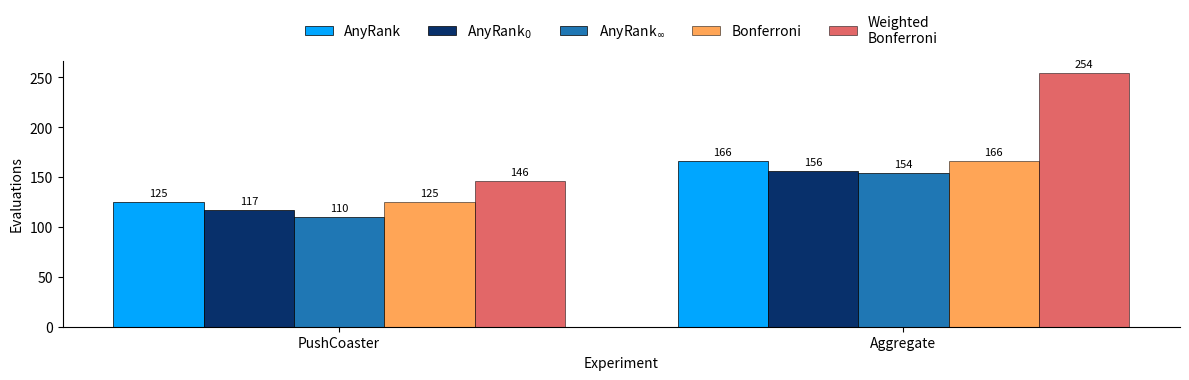
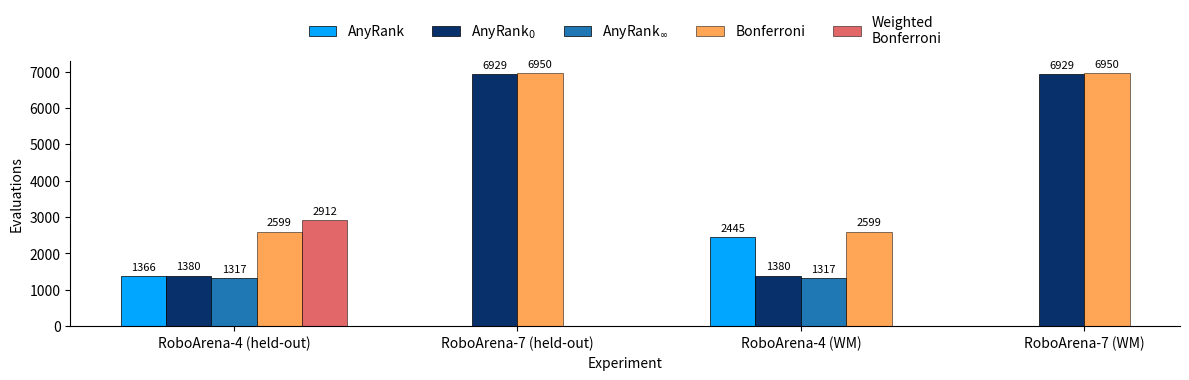

Python code for these plots, in order:
# Compare sample complexity of methods with the same rejection rate, for each setting. 
# This is a "fair" comparison since we only compare methods that achieve the same performance in terms of rejections.
import matplotlib.pyplot as plt
import numpy as np
import os

# (rejections, sample complexity)
lbm_data = {
    "PushCoaster": {
        "AnyRank": ("2/3", 125),
        r"AnyRank$_0$": ("2/3", 117),
        r"AnyRank$_\infty$": ("2/3", 110),
        "Bonferroni": ("2/3", 125),
        "Weighted\nBonferroni": ("2/3", 146),
    },
    "Aggregate": {
        "AnyRank": ("3/3", 166),
        r"AnyRank$_0$": ("3/3", 156),
        r"AnyRank$_\infty$": ("3/3", 154),
        "Bonferroni": ("3/3", 166),
        "Weighted\nBonferroni": ("3/3", 254),
    },
}

roboarena_data = {
    "RoboArena-4 (held-out)": {
        "AnyRank": ("6/6", 1366),
        r"AnyRank$_0$": ("6/6", 1380),
        r"AnyRank$_\infty$": ("6/6", 1317),
        "Bonferroni": ("6/6", 2599),
        "Weighted\nBonferroni": ("6/6", 2912),
    },
    "RoboArena-7 (held-out)": {
        r"AnyRank$_0$": ("12/21", 6929),
        "Bonferroni": ("12/21", 6950),
    },
    "RoboArena-4 (WM)": {
        "AnyRank": ("6/6", 2445),
        r"AnyRank$_0$": ("6/6", 1380),
        r"AnyRank$_\infty$": ("6/6", 1317),
        "Bonferroni": ("6/6", 2599),
    },
    "RoboArena-7 (WM)": {
        r"AnyRank$_0$": ("12/21", 6929),
        "Bonferroni": ("12/21", 6950),
    },
}

colors = {
    "AnyRank": "#00A6FF",            # blue
    r"AnyRank$_0$": "#08306b",       # light blue
    r"AnyRank$_\infty$": "#1f77b4",  # light blue

    "Bonferroni": "#ff7f0e",         # orange
    "Weighted\nBonferroni": "#d62728",  # red
}

color_alpha = {
    "AnyRank": 1,
    r"AnyRank$_0$": 1,
    r"AnyRank$_\infty$": 1,
    "Bonferroni": 0.7,
    "Weighted\nBonferroni": 0.7,
}

# Canonical ordering for methods in the legend/bars
METHOD_ORDER = [
    "AnyRank",
    r"AnyRank$_0$",
    r"AnyRank$_\infty$",
    "Bonferroni",
    "Weighted\nBonferroni",
]


def frac_to_float(frac):
    a, b = frac.split("/")
    return int(a) / int(b)


def plot(data, name, save_dir="imglib/comparisons"):

    os.makedirs(save_dir, exist_ok=True)

    # For each setting, keep only methods achieving the maximum rejection rate
    filtered_data = {}
    for setting, vals in data.items():
        max_rej = max(frac_to_float(v[0]) for v in vals.values())
        filtered_data[setting] = {
            method: complexity
            for method, (rej, complexity) in vals.items()
            if frac_to_float(rej) == max_rej
        }

    # Methods present in at least one setting, in canonical order
    present_methods = [
        m for m in METHOD_ORDER
        if any(m in fd for fd in filtered_data.values())
    ]

    experiments = list(filtered_data.keys())
    x = np.arange(len(experiments))
    n_methods = len(present_methods)
    width = 0.16

    fig, ax = plt.subplots(figsize=(12, 4))

    labeled = set()
    for j, setting in enumerate(experiments):
        local_methods = [m for m in present_methods if filtered_data[setting].get(m) is not None]
        n_local = len(local_methods)
        for k, method in enumerate(local_methods):
            offset = (k - (n_local - 1) / 2) * width
            val = filtered_data[setting][method]

            label = method if method not in labeled else "_nolegend_"
            labeled.add(method)

            ax.bar(
                x[j] + offset,
                val,
                width,
                label=label,
                color=colors[method],
                alpha=color_alpha[method],
                edgecolor="black",
                linewidth=0.5,
            )

            ax.annotate(
                f"{val}",
                xy=(x[j] + offset, val),
                xytext=(0, 3),
                textcoords="offset points",
                ha="center",
                va="bottom",
                fontsize=8,
            )

    ax.set_ylabel("Evaluations")
    ax.set_xlabel("Experiment")

    ax.set_xticks(x)
    ax.set_xticklabels(experiments)

    ax.spines["top"].set_visible(False)
    ax.spines["right"].set_visible(False)

    ax.legend(
        frameon=False,
        ncol=n_methods,
        loc="upper center",
        bbox_to_anchor=(0.5, 1.22),
    )

    plt.tight_layout()

    plt.savefig(
        f"{save_dir}/sample_complexity_{name}.png",
        dpi=300,
        bbox_inches="tight",
    )
    print(f"Saved plot to {save_dir}/sample_complexity_{name}.png")
    plt.show()


if __name__ == "__main__":
    plot(lbm_data, "lbm")
    plot(roboarena_data, "roboarena")
